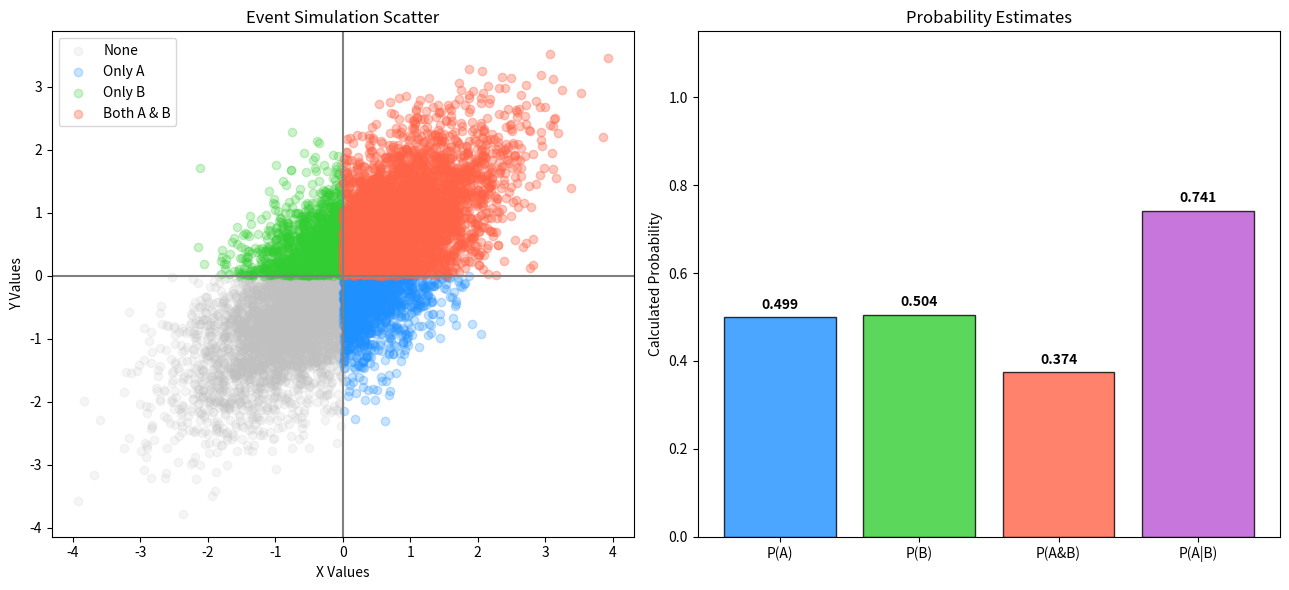

Write the Python code that produced this figure.
import numpy as np
import matplotlib.pyplot as plt

np.random.seed(42)
num_pts = 10000

data_x = np.random.normal(0, 1, num_pts)
data_y = 0.7 * data_x + np.random.normal(0, 0.714, num_pts)

cond_a = data_x > 0
cond_b = data_y > 0

prob_a = np.mean(cond_a)
prob_b = np.mean(cond_b)
prob_a_b = np.mean(cond_a & cond_b)
prob_a_given_b = prob_a_b / prob_b

print(f"Prob(A): {prob_a:.4f}")
print(f"Prob(B): {prob_b:.4f}")
print(f"Prob(A&B): {prob_a_b:.4f}")
print(f"Prob(A|B): {prob_a_given_b:.4f}")

fig, (fig1, fig2) = plt.subplots(1, 2, figsize=(13, 6))

fig1.scatter(data_x[~(cond_a | cond_b)], data_y[~(cond_a | cond_b)], alpha=0.15, color='silver', label='None')
fig1.scatter(data_x[cond_a & ~cond_b], data_y[cond_a & ~cond_b], alpha=0.25, color='dodgerblue', label='Only A')
fig1.scatter(data_x[~cond_a & cond_b], data_y[~cond_a & cond_b], alpha=0.25, color='limegreen', label='Only B')
fig1.scatter(data_x[cond_a & cond_b], data_y[cond_a & cond_b], alpha=0.35, color='tomato', label='Both A & B')

fig1.axvline(0, color='gray', linestyle='-', linewidth=1.5)
fig1.axhline(0, color='gray', linestyle='-', linewidth=1.5)

fig1.set_title('Event Simulation Scatter')
fig1.set_xlabel('X Values')
fig1.set_ylabel('Y Values')
fig1.legend()

bar_labels = ['P(A)', 'P(B)', 'P(A&B)', 'P(A|B)']
bar_vals = [prob_a, prob_b, prob_a_b, prob_a_given_b]
bar_colors = ['dodgerblue', 'limegreen', 'tomato', 'mediumorchid']

fig2.bar(bar_labels, bar_vals, color=bar_colors, edgecolor='black', alpha=0.8)

for idx, val in enumerate(bar_vals):
    fig2.text(idx, val + 0.02, f"{val:.3f}", ha='center', fontweight='bold')

fig2.set_ylim(0, 1.15)
fig2.set_title('Probability Estimates')
fig2.set_ylabel('Calculated Probability')

plt.tight_layout()
plt.savefig('ex9.png', dpi=300, bbox_inches='tight')
plt.show()
